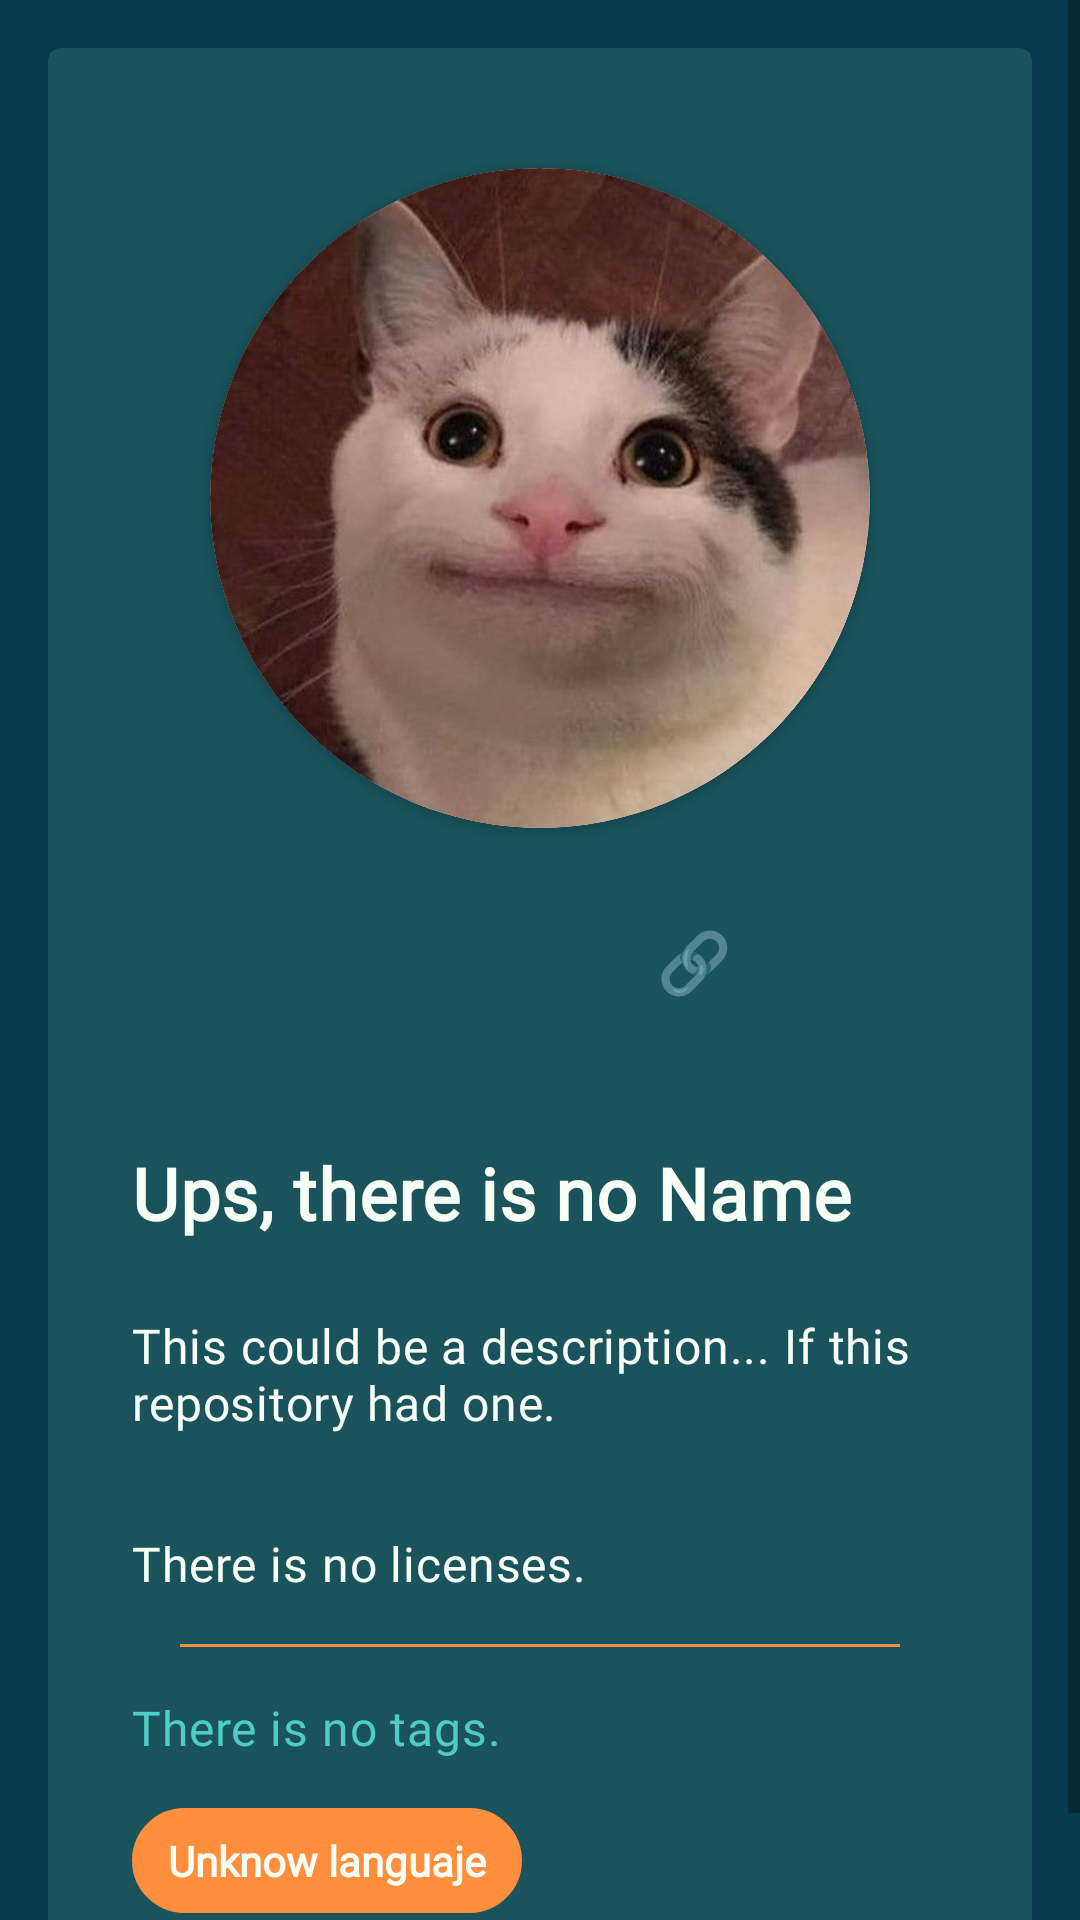

Android layout source for this screen:
<!-- AndroidManifest.xml: application theme Theme.UD5_02RecyclerViewMartaMolina -->
<!-- res/layout/activity_detail.xml -->
<?xml version="1.0" encoding="utf-8"?>
<ScrollView xmlns:android="http://schemas.android.com/apk/res/android"
    xmlns:app="http://schemas.android.com/apk/res-auto"
    xmlns:tools="http://schemas.android.com/tools"
    android:layout_width="match_parent"
    android:layout_height="match_parent"
    android:background="@color/custom_BG_darker"
    tools:context=".DetailActivity">
    <androidx.constraintlayout.widget.ConstraintLayout
        android:layout_width="match_parent"
        android:layout_height="wrap_content"
        android:padding="16dp"
        tools:context=".MainActivity">

        <com.google.android.material.card.MaterialCardView
            android:id="@+id/card"
            android:layout_width="match_parent"
            android:layout_height="wrap_content"
            android:foregroundGravity="top|center_horizontal"
            app:cardBackgroundColor="@color/custom_BG"
            app:layout_constraintEnd_toEndOf="parent"
            app:layout_constraintStart_toStartOf="parent"
            app:layout_constraintTop_toTopOf="parent">
            

            <LinearLayout
                android:layout_width="match_parent"
                android:layout_height="wrap_content"
                android:layout_marginStart="12dp"
                android:layout_marginEnd="12dp"
                android:layout_marginBottom="8dp"
                android:gravity="top"
                android:orientation="vertical"
                android:padding="16dp">

                <LinearLayout
                    android:layout_width="match_parent"
                    android:layout_height="match_parent"
                    android:layout_marginStart="16dp"
                    android:layout_marginEnd="16dp"
                    android:orientation="vertical">

                    <androidx.cardview.widget.CardView
                        android:id="@+id/cardView"
                        android:layout_width="220dp"
                        android:layout_height="220dp"
                        android:layout_gravity="center"
                        android:layout_marginTop="24dp"
                        app:cardBackgroundColor="@color/custom_BG"
                        app:cardCornerRadius="250dp">

                        <androidx.cardview.widget.CardView
                            android:layout_width="match_parent"
                            android:layout_height="match_parent"
                            android:layout_gravity="center"
                            app:cardCornerRadius="250dp">

                            <ImageView
                                android:id="@+id/iv_detail_rep_img"
                                android:layout_width="match_parent"
                                android:layout_height="match_parent"
                                android:layout_marginStart="0dp"
                                android:layout_marginTop="0dp"
                                android:contentDescription="@string/img_description"
                                android:scaleType="centerCrop"
                                app:layout_constraintStart_toStartOf="parent"
                                app:layout_constraintTop_toTopOf="parent"
                                app:srcCompat="@drawable/resource_default" />
                        </androidx.cardview.widget.CardView>

                    </androidx.cardview.widget.CardView>

                    <LinearLayout
                        android:id="@+id/linear_user_name"
                        android:layout_width="match_parent"
                        android:layout_height="wrap_content"
                        android:layout_marginTop="12dp"
                        android:layout_marginBottom="32dp"
                        android:animateLayoutChanges="false"
                        android:clickable="true"
                        android:focusable="true"
                        android:foreground="?selectableItemBackground"
                        android:orientation="horizontal"
                        android:padding="4dp">

                        <TextView
                            android:id="@+id/tv_user_name"
                            style="@style/TextoEspaciado"
                            android:layout_width="wrap_content"
                            android:layout_height="wrap_content"
                            android:layout_weight="3"
                            android:fontFamily="@font/source_sans_pro_bold"
                            android:textAlignment="center"
                            android:textAppearance="?attr/textAppearanceHeadline6"
                            android:textColor="@color/custom_titleColor"
                            android:textSize="34sp"
                            tools:text="@string/user_name" />

                        <TextView
                            android:id="@+id/tv_icon_url"
                            android:layout_width="wrap_content"
                            android:layout_height="wrap_content"
                            android:layout_weight="1"
                            android:text="🔗"
                            android:textSize="20sp" />
                    </LinearLayout>

                </LinearLayout>

                <TextView
                    android:id="@+id/tv_detail_repository_name"
                    android:layout_width="match_parent"
                    android:layout_height="match_parent"
                    android:layout_marginTop="8dp"
                    android:layout_marginEnd="12dp"
                    android:fontFamily="@font/source_sans_pro_regular"
                    android:text="@string/repository_name"
                    android:textAppearance="?attr/textAppearanceHeadline6"
                    android:textColor="@color/custom_titleColor"
                    android:textSize="24sp"
                    android:textStyle="bold" />

                <TextView
                    android:id="@+id/tv_detail_description"
                    android:layout_width="match_parent"
                    android:layout_height="match_parent"
                    android:layout_marginTop="24dp"
                    android:fontFamily="@font/source_sans_pro_regular"
                    android:text="@string/descrip_name"
                    android:textAppearance="?attr/textAppearanceBody2"
                    android:textColor="@color/custom_titleColor"
                    android:textSize="16sp"
                    app:layout_constraintEnd_toEndOf="parent"
                    app:layout_constraintHorizontal_bias="0.0"
                    app:layout_constraintStart_toStartOf="parent"
                    app:layout_constraintTop_toBottomOf="@+id/tv_detail_repository_name" />

                <TextView
                    android:id="@+id/tv_detaill_license"
                    android:layout_width="match_parent"
                    android:layout_height="match_parent"
                    android:layout_marginTop="32dp"
                    android:fontFamily="@font/source_sans_pro_regular"
                    android:text="@string/license"
                    android:textAppearance="?attr/textAppearanceBody2"
                    android:textColor="@color/custom_titleColor"
                    android:textSize="16sp" />

                <View
                    android:layout_width="match_parent"
                    android:layout_height="1dp"
                    android:layout_marginStart="16dp"
                    android:layout_marginTop="16dp"
                    android:layout_marginEnd="16dp"
                    android:background="@color/customchip" />

                <TextView
                    android:id="@+id/tv_detaill_topics"
                    android:layout_width="match_parent"
                    android:layout_height="wrap_content"
                    android:layout_marginTop="16dp"
                    android:fontFamily="@font/source_sans_pro_regular"
                    android:text="@string/topics"
                    android:textAppearance="?attr/textAppearanceBody2"
                    android:textColor="@color/custom_colortext"
                    android:textSize="16sp" />

                <TextView
                    android:id="@+id/fake_chip_languaje"
                    android:layout_width="wrap_content"
                    android:layout_height="wrap_content"
                    android:layout_marginTop="16dp"
                    android:background="@drawable/rounded_tvs"
                    android:fontFamily="@font/source_sans_pro_bold"
                    android:paddingStart="12dp"
                    android:paddingTop="8dp"
                    android:paddingEnd="12dp"
                    android:paddingBottom="8dp"
                    android:text="@string/languaje"
                    android:textAlignment="center"
                    android:textColor="@color/custom_titleColor"
                    android:textStyle="bold" />
            </LinearLayout>
        </com.google.android.material.card.MaterialCardView>
    </androidx.constraintlayout.widget.ConstraintLayout>
</ScrollView>
<!-- resources referenced by this layout -->
<resources>
  <color name="custom_BG">#1a535c</color>
  <color name="custom_BG_darker">#073b4c</color>
  <color name="custom_colortext">#4ecdc4</color>
  <color name="custom_titleColor">#f7fff7</color>
  <color name="customchip">#FF8E3D</color>
  <!-- drawable resource_default: jpg bitmap (drawable, 62368 bytes) -->
  <!-- drawable rounded_tvs (drawable) -->
  <?xml version="1.0" encoding="utf-8"?>
  <shape
      xmlns:android="http://schemas.android.com/apk/res/android"
      android:shape="rectangle">
  
      <corners android:radius="20dp" />
  
      
      <stroke android:width="3dp" android:color="@color/customchip" />
  
      
      <solid android:color="@color/customchip" />
  
  </shape>
  <string name="descrip_name">This could be a description... If this repository had one.</string>
  <string name="img_description">This is an image.</string>
  <string name="languaje">Unknow languaje</string>
  <string name="license">There is no licenses.</string>
  <string name="repository_name">Ups, there is no Name</string>
  <string name="topics">There is no tags.</string>
  <string name="user_name">\@UserName</string>
  <style name="TextoEspaciado" parent="TextAppearance.AppCompat">
          <item name="android:textColor">#f1faee</item>
          <item name="android:letterSpacing">0.1</item>
      </style>
  <style name="Theme.UD5_02RecyclerViewMartaMolina" parent="Theme.MaterialComponents.DayNight.DarkActionBar">
          
          <item name="colorPrimary">@color/custom_BG_darker</item>
          <item name="colorPrimaryVariant">@color/custom_BG_darker</item>
          <item name="colorOnPrimary">@color/white</item>
          
          <item name="colorSecondary">@color/teal_200</item>
          <item name="colorSecondaryVariant">@color/teal_700</item>
          <item name="colorOnSecondary">@color/black</item>
          
          <item name="android:statusBarColor" tools:targetApi="l">?attr/colorPrimaryVariant</item>
          
      </style>
  <color name="white">#FFFFFFFF</color>
  <color name="teal_200">#FF03DAC5</color>
  <color name="teal_700">#FF018786</color>
  <color name="black">#FF000000</color>
</resources>
